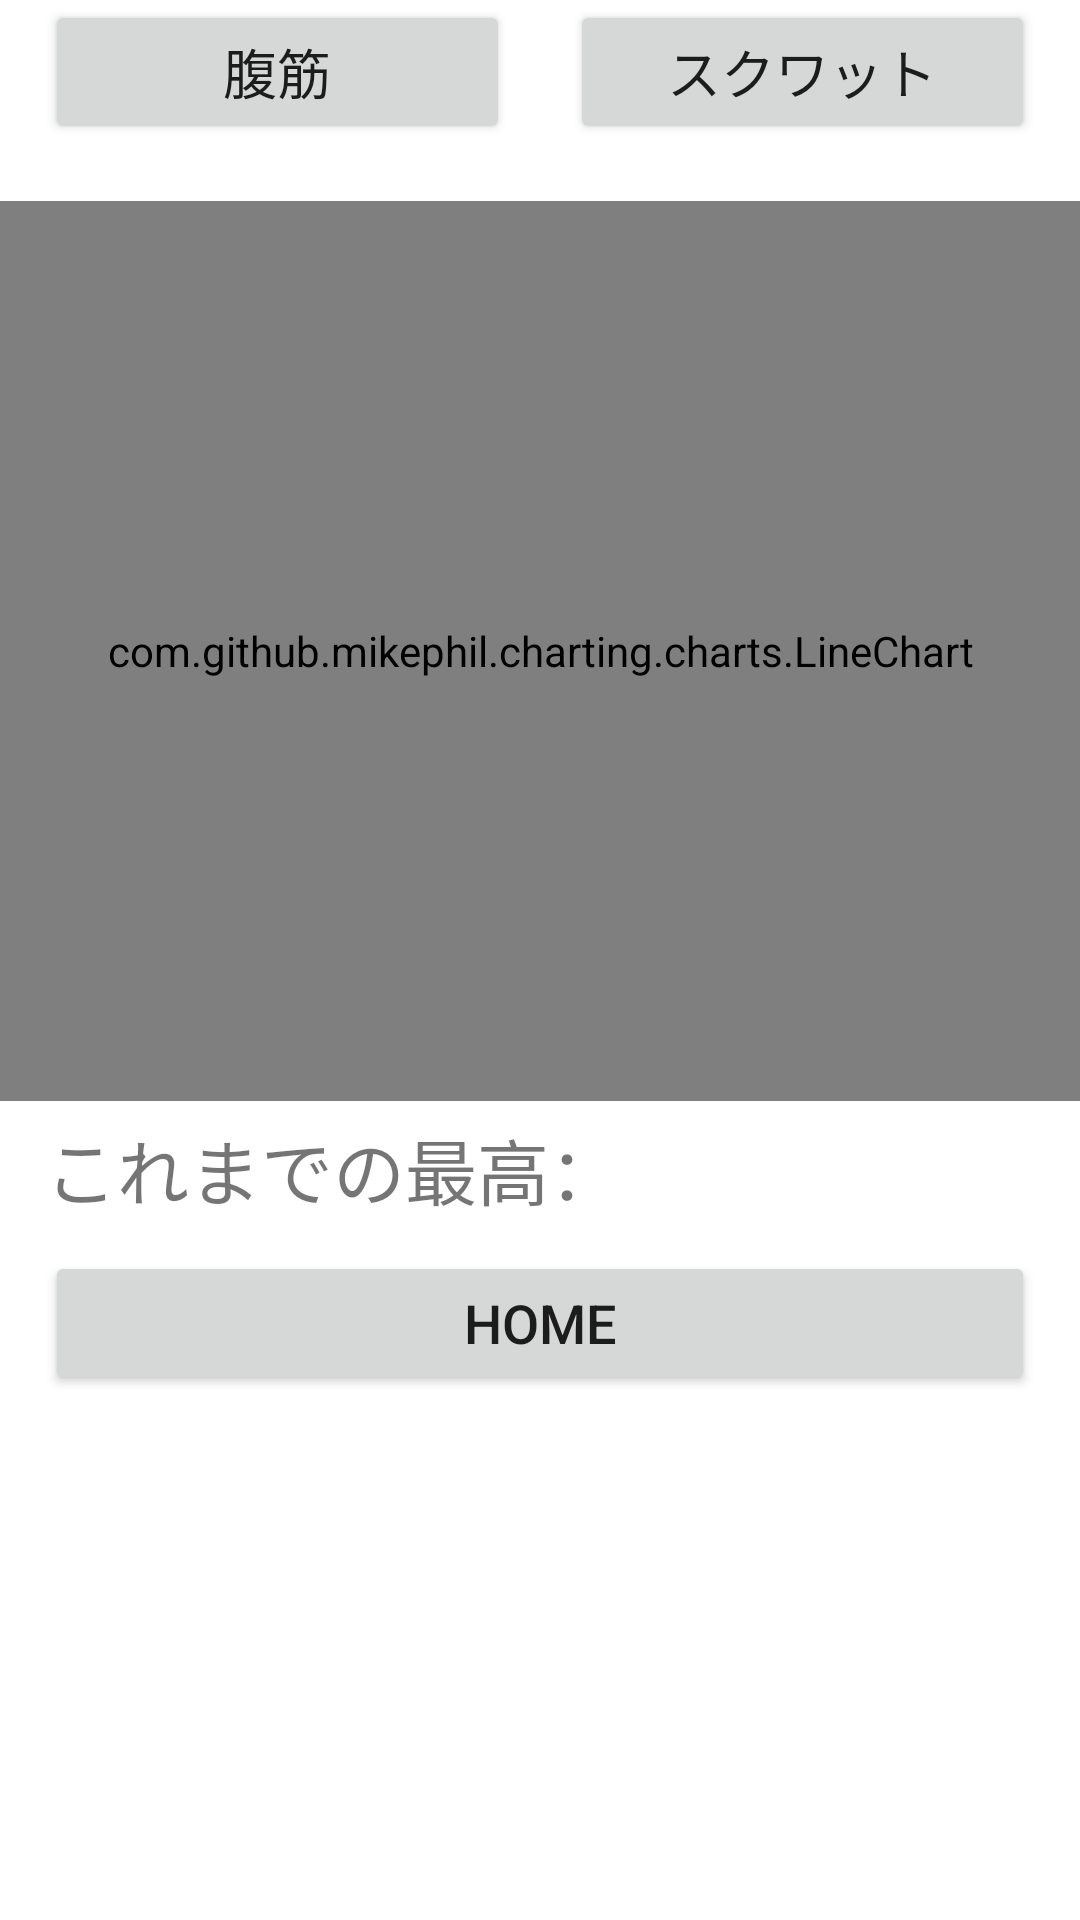

The Android layout XML behind this screen, and the referenced resources:
<!-- AndroidManifest.xml: application theme Theme.MuscleTraining -->
<!-- res/layout/activity_result.xml -->
<?xml version="1.0" encoding="utf-8"?>
<LinearLayout xmlns:android="http://schemas.android.com/apk/res/android"
    xmlns:app="http://schemas.android.com/apk/res-auto"
    xmlns:tools="http://schemas.android.com/tools"
    android:layout_width="match_parent"
    android:layout_height="match_parent"
    android:orientation="vertical"
    tools:context=".ResultActivity">



    <LinearLayout
        android:layout_width="match_parent"
        android:layout_height="wrap_content"
        android:orientation="horizontal">

        <Button
            android:id="@+id/button_hukin"
            android:layout_width="match_parent"
            android:layout_height="wrap_content"
            android:layout_marginLeft="15dp"
            android:layout_marginRight="10dp"
            android:text="@string/hukin"
            android:textSize="18sp"

            android:layout_weight="1"/>

        <Button
            android:id="@+id/button_sukuwato"
            android:layout_width="match_parent"
            android:layout_height="wrap_content"
            android:layout_marginLeft="10dp"
            android:layout_marginRight="15dp"
            android:text="@string/sukuwato"
            android:textSize="18sp"

            android:layout_weight="1"/>


    </LinearLayout>


    <TextView
        android:id="@+id/text_data"
        android:layout_width="match_parent"
        android:layout_height="wrap_content"/>

    <com.github.mikephil.charting.charts.LineChart
        android:id="@+id/barChart"
        android:layout_width="match_parent"
        android:layout_height="300dp"
        android:background="#FFFFFF" />

    <TextView
    android:id="@+id/text_max"
    android:layout_width="match_parent"
    android:layout_height="wrap_content"
    android:text="これまでの最高："
    android:textSize="24sp"
    android:layout_marginLeft="15dp"
    android:layout_marginRight="15dp"
    android:layout_marginTop="5dp"/>

    <Button
        android:id="@+id/button_home"
        android:layout_width="match_parent"
        android:layout_height="wrap_content"
        android:layout_marginLeft="15dp"
        android:layout_marginRight="15dp"
        android:layout_marginTop="10dp"
        android:text="@string/home"
        android:textSize="18sp" />


</LinearLayout>
<!-- resources referenced by this layout -->
<resources>
  <string name="home">Home</string>
  <string name="hukin">腹筋</string>
  <string name="sukuwato">スクワット</string>
  <style name="Theme.MuscleTraining" parent="Theme.MaterialComponents.DayNight.DarkActionBar">
          
          <item name="colorPrimary">@color/purple_500</item>
          <item name="colorPrimaryVariant">@color/purple_700</item>
          <item name="colorOnPrimary">@color/white</item>
          
          <item name="colorSecondary">@color/teal_200</item>
          <item name="colorSecondaryVariant">@color/teal_700</item>
          <item name="colorOnSecondary">@color/black</item>
          
          <item name="android:statusBarColor" tools:targetApi="l">?attr/colorPrimaryVariant</item>
          
      </style>
  <!-- not gathered from this repository: default colours our renderer supplied (Android Studio template values) -->
  <color name="purple_500">#FF6200EE</color>
  <color name="purple_700">#FF3700B3</color>
  <color name="teal_200">#FF03DAC5</color>
  <color name="teal_700">#FF018786</color>
  <color name="black">#FF000000</color>
  <color name="white">#FFFFFFFF</color>
</resources>
